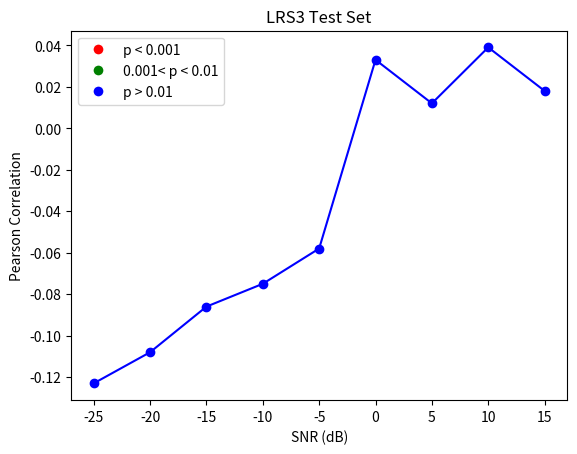

This chart was generated by the following Python code: (Note: this script raises an exception after producing the figure.)
import matplotlib.pyplot as plt
from matplotlib.lines import Line2D

snr_values = [-25, -20, -15, -10, -5, 0, 5, 10, 15]
Pearson = [-0.123, -0.108, -0.086, -0.075, -0.058, 0.033, 0.012, 0.039, 0.018]

legend_elements = [
    Line2D([0], [0], marker='o', color='w', label='p < 0.001', markerfacecolor='red', markersize=8),
    Line2D([0], [0], marker='o', color='w', label='0.001< p < 0.01', markerfacecolor='green', markersize=8),
    Line2D([0], [0], marker='o', color='w', label='p > 0.01', markerfacecolor='blue', markersize=8),
]

plt.legend(handles=legend_elements, loc='upper left')

plt.plot(snr_values, Pearson, marker='o', color = 'blue')
plt.title('LRS3 Test Set')
plt.xlabel('SNR (dB)')
plt.ylabel('Pearson Correlation')
# plt.grid(True)

output_path = "/Users/<user>/Speech_Recognition/Final_Thesis/Fig/Chapter4/raster/LRS3_Test_Pearson.png"
plt.savefig(output_path, dpi=300, bbox_inches='tight')
print(f"Figure save to {output_path}")

plt.show()

# import matplotlib.pyplot as plt
# from matplotlib.patches import FancyArrowPatch
#
# # 数据
# snr_values = [-25, -20, -15, -10, -5, 0, 5, 10, 15]
# # Pearson = [-0.123, -0.108, -0.086, -0.075, -0.058, 0.033, 0.012, 0.039, 0.018]
# Pearson = [-0.123, -0.108, -0.086, -0.075, -0.058, 0.033, 0.012, 0.039, 0.018]
#
#
# # 创建图形
# fig, ax = plt.subplots(figsize=(8, 5))
# ax.plot(snr_values, Pearson, marker='o', label='Pearson Correlation')
#
# # 添加垂直线
# ax.axvline(x=-5, color='red', linestyle='--', linewidth=2, label='SNR = -5 dB')
# ax.axvline(x=5, color='green', linestyle='--', linewidth=2, label='SNR = 5 dB')
#
# # 添加双向箭头表示 SNR < -5 区间
# arrow = FancyArrowPatch(
#     posA=(-25, 0.02), posB=(-5, 0.02),  # 起点和终点
#     arrowstyle='<->', linewidth=2, mutation_scale=10, color='red'
# )
# ax.add_patch(arrow)
#
# arrow2 = FancyArrowPatch(
#     posA=(5, -0.08), posB=(15, -0.08),  # 起点和终点
#     arrowstyle='<->', linewidth=2, mutation_scale=10, color='green'
# )
# ax.add_patch(arrow2)
#
# # 添加文字注释
# ax.text(-20, 0.023, 'SNR ≤ -5', color='red', fontsize=13, fontweight='bold')
# ax.text(8, -0.078, 'SNR ≥ 5', color='green', fontsize=13, fontweight='bold')
#
# # 标题与标签
# ax.set_title('LRS3 Test Set')
# ax.set_xlabel('SNR (dB)')
# ax.set_ylabel('Pearson Correlation')
# ax.legend()
# plt.tight_layout()
# plt.show()